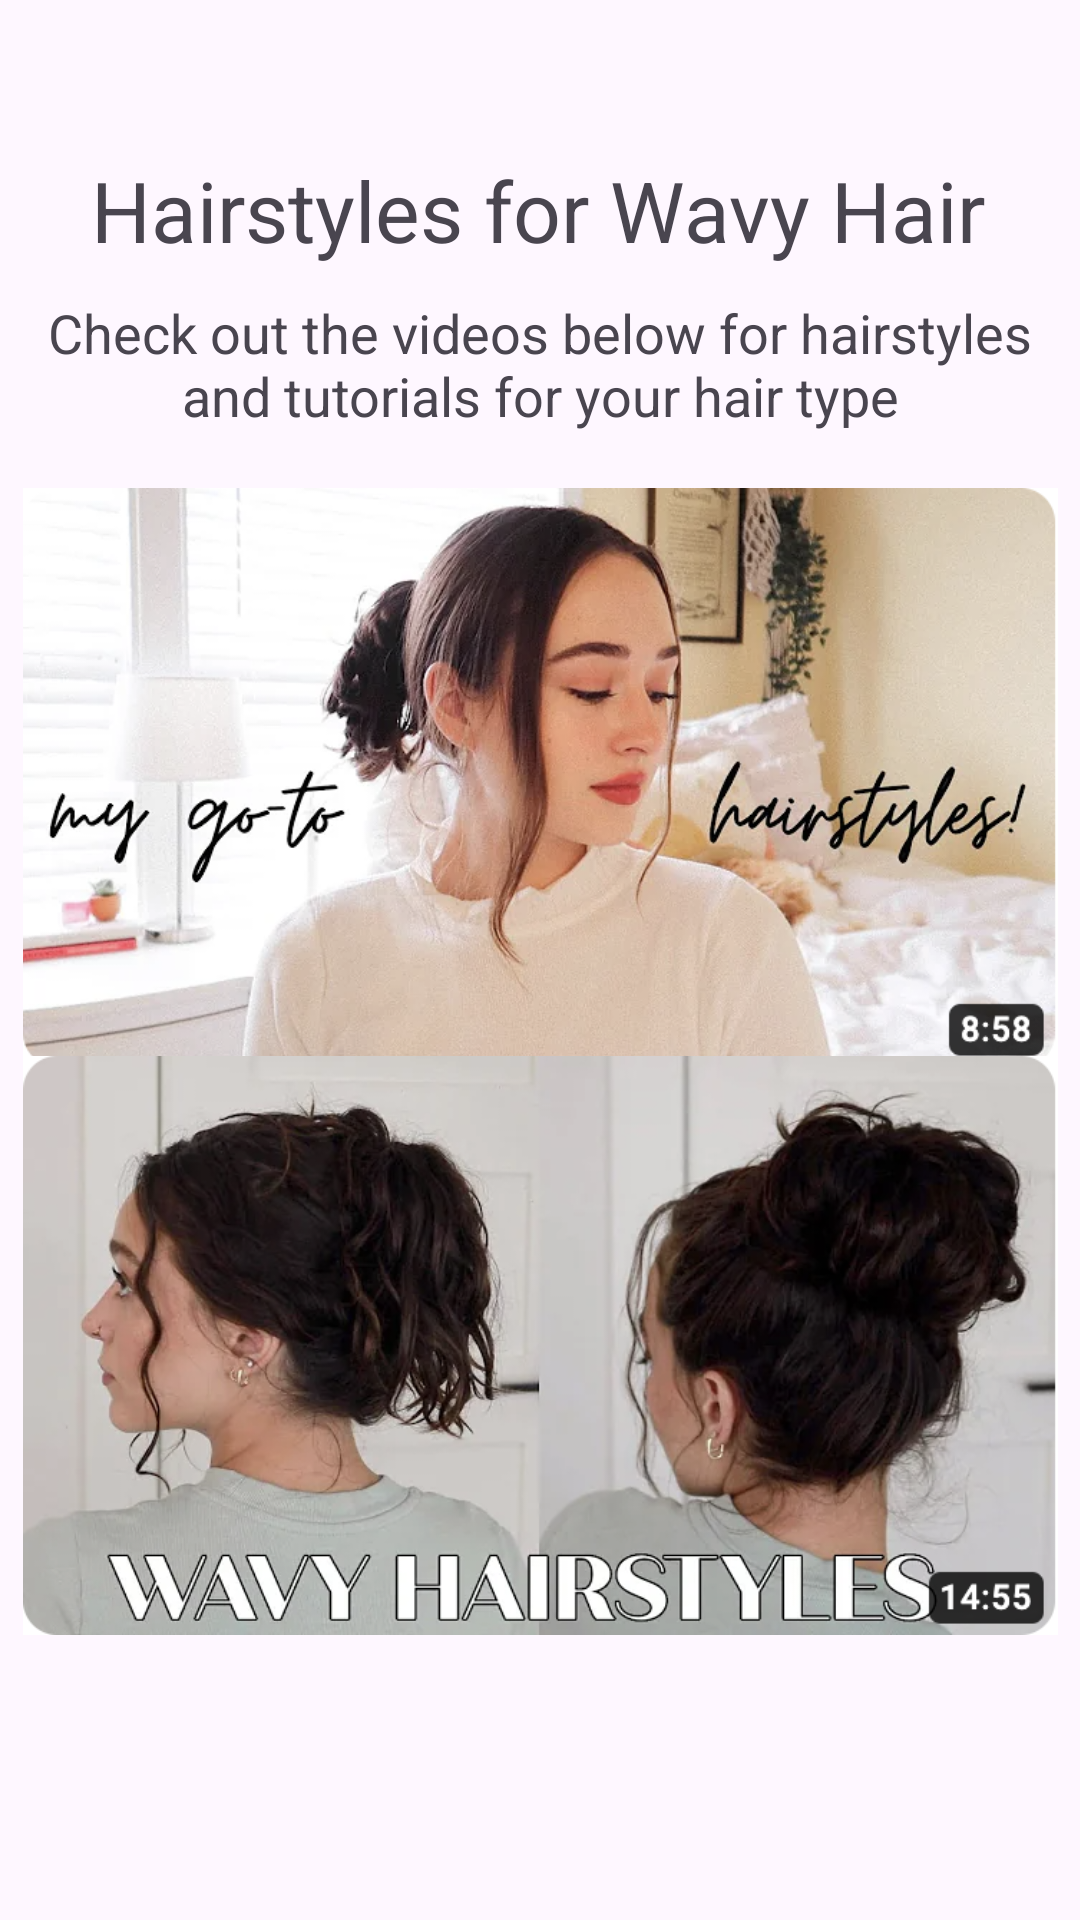

This screen was rendered from an Android layout file. Write that file and the resources it references.
<!-- AndroidManifest.xml: application theme Theme.HairCare2 -->
<!-- res/layout/activity_wavy_styles.xml -->
<?xml version="1.0" encoding="utf-8"?>
<androidx.constraintlayout.widget.ConstraintLayout xmlns:android="http://schemas.android.com/apk/res/android"
    xmlns:app="http://schemas.android.com/apk/res-auto"
    xmlns:tools="http://schemas.android.com/tools"
    android:layout_width="match_parent"
    android:layout_height="match_parent"
    tools:context=".WavyStyles">

    <ImageView
        android:id="@+id/ivWavyStyle1"
        android:layout_width="345dp"
        android:layout_height="195dp"
        app:layout_constraintBottom_toBottomOf="parent"
        app:layout_constraintEnd_toEndOf="parent"
        app:layout_constraintStart_toStartOf="parent"
        app:layout_constraintTop_toTopOf="parent"
        app:layout_constraintVertical_bias="0.363"
        app:srcCompat="@drawable/styles_wavy_1" />

    <ImageView
        android:id="@+id/ivWavyStyle2"
        android:layout_width="345dp"
        android:layout_height="195dp"
        app:layout_constraintBottom_toBottomOf="parent"
        app:layout_constraintEnd_toEndOf="parent"
        app:layout_constraintStart_toStartOf="parent"
        app:layout_constraintTop_toTopOf="parent"
        app:layout_constraintVertical_bias="0.789"
        app:srcCompat="@drawable/styles_wavy_2" />

    <TextView
        android:id="@+id/tvStylesSubtext1"
        android:layout_width="360dp"
        android:layout_height="wrap_content"
        android:text="@string/tvStylesSubtext"
        android:textAlignment="center"
        android:textSize="18sp"
        app:layout_constraintBottom_toBottomOf="parent"
        app:layout_constraintEnd_toEndOf="parent"
        app:layout_constraintHorizontal_bias="0.49"
        app:layout_constraintStart_toStartOf="parent"
        app:layout_constraintTop_toTopOf="parent"
        app:layout_constraintVertical_bias="0.166" />

    <TextView
        android:id="@+id/tvTitleStylesWavy"
        android:layout_width="wrap_content"
        android:layout_height="wrap_content"
        android:text="@string/tvTitleStylesWavy"
        android:textSize="28sp"
        app:layout_constraintBottom_toBottomOf="parent"
        app:layout_constraintEnd_toEndOf="parent"
        app:layout_constraintHorizontal_bias="0.494"
        app:layout_constraintStart_toStartOf="parent"
        app:layout_constraintTop_toTopOf="parent"
        app:layout_constraintVertical_bias="0.085" />
</androidx.constraintlayout.widget.ConstraintLayout>
<!-- resources referenced by this layout -->
<resources>
  <!-- drawable styles_wavy_1: png bitmap (drawable, 463067 bytes) -->
  <!-- drawable styles_wavy_2: png bitmap (drawable, 417534 bytes) -->
  <string name="tvStylesSubtext">Check out the videos below for hairstyles and tutorials for your hair type</string>
  <string name="tvTitleStylesWavy">Hairstyles for Wavy Hair</string>
  <style name="Theme.HairCare2" parent="Base.Theme.HairCare2" />
  <style name="Base.Theme.HairCare2" parent="Theme.Material3.DayNight.NoActionBar">
          
          
      </style>
</resources>
